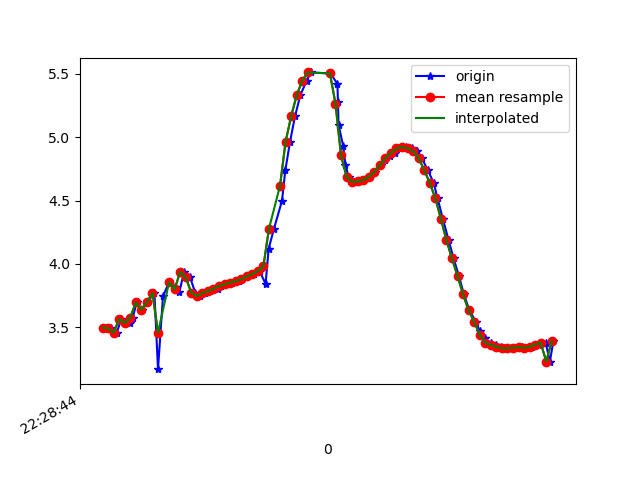

Data behind this chart, as committed beside it:
1617748124914, 443761557636546, 3.4981494, -3.1575015, 8.592624
1617748124929, 443761576867316, 3.493, -3.087, 8.62
1617748124951, 443761596098086, 3.458, -3.142, 8.615
1617748124968, 443761615328856, 3.566, -3.108, 8.583
1617748124998, 443761634559626, 3.534, -3.057, 8.614
1617748125009, 443761653790396, 3.578, -3.168, 8.556
1617748125023, 443761673021166, 3.697, -3.126, 8.52
1617748125042, 443761692251936, 3.64, -3.1, 8.555
1617748125061, 443761711482706, 3.697, -3.226, 8.483
1617748125087, 443761730713476, 3.771, -3.183, 8.467
1617748125100, 443761749944246, 3.17, -3.282, 8.673
1617748125118, 443761769175016, 3.747, -3.248, 8.453
1617748125140, 443761788405786, 3.856, -3.2, 8.422
1617748125162, 443761807636556, 3.82, -3.157, 8.455
1617748125177, 443761826867326, 3.779, -3.26, 8.434
1617748125194, 443761846098096, 3.939, -3.228, 8.373
1617748125216, 443761865328866, 3.894, -3.181, 8.412
1617748125234, 443761884559636, 3.774, -3.222, 8.451
1617748125252, 443761903790406, 3.746, -3.23, 8.46
1617748125271, 443761923021176, 3.771, -3.186, 8.466
1617748125289, 443761942251946, 3.786, -3.153, 8.472
1617748125315, 443761961482716, 3.806, -3.12, 8.474
1617748125328, 443761980713486, 3.825, -3.091, 8.477
1617748125346, 443761999944256, 3.84, -3.059, 8.481
1617748125366, 443762019175026, 3.854, -3.022, 8.489
1617748125391, 443762038405796, 3.866, -2.979, 8.498
1617748125404, 443762057636566, 3.881, -2.937, 8.506
1617748125422, 443762076867336, 3.902, -2.902, 8.508
1617748125445, 443762096098106, 3.921, -2.885, 8.505
1617748125466, 443762115328876, 3.945, -2.943, 8.475
1617748125488, 443762134559646, 3.844, -3.398, 8.35
1617748125499, 443762153790416, 4.121, -3.444, 8.197
1617748125518, 443762173021186, 4.277, -3.909, 7.904
1617748125547, 443762192251956, 4.498, -4.537, 7.431
1617748125559, 443762211482726, 4.738, -5.221, 6.807
1617748125576, 443762230713496, 4.964, -5.841, 6.106
1617748125594, 443762249944266, 5.164, -6.381, 5.353
1617748125613, 443762269175036, 5.33, -6.854, 4.544
1617748125636, 443762288405806, 5.447, -7.297, 3.624
1617748125651, 443762307636576, 5.511, -7.691, 2.552
1617748125722, 443762326867346, 5.503, -7.994, 1.36
1617748125747, 443762346098116, 5.421, -8.163, 0.1394
1617748125749, 443762365328887, 5.274, -8.198, -1.008
1617748125751, 443762384559656, 5.099, -8.12, -2.027
1617748125768, 443762403790426, 4.928, -7.998, -2.79
1617748125776, 443762423021196, 4.784, -7.911, -3.251
1617748125787, 443762442251966, 4.687, -7.877, -3.468
1617748125808, 443762461482736, 4.647, -7.878, -3.519
1617748125822, 443762480713506, 4.652, -7.887, -3.493
1617748125841, 443762499944276, 4.664, -7.893, -3.462
1617748125864, 443762519175046, 4.687, -7.894, -3.428
1617748125883, 443762538405816, 4.728, -7.899, -3.36
1617748125903, 443762557636586, 4.779, -7.917, -3.244
1617748125920, 443762576867356, 4.821, -7.957, -3.079
1617748125936, 443762596098126, 4.85, -8.029, -2.836
1617748125956, 443762615328896, 4.877, -8.132, -2.475
1617748125974, 443762634559666, 4.912, -8.243, -1.994
1617748125994, 443762653790436, 4.924, -8.347, -1.459
1617748126017, 443762673021206, 4.912, -8.429, -0.925
1617748126035, 443762692251976, 4.892, -8.484, -0.3521
1617748126051, 443762711482746, 4.834, -8.516, 0.3911
... 25 more rows
